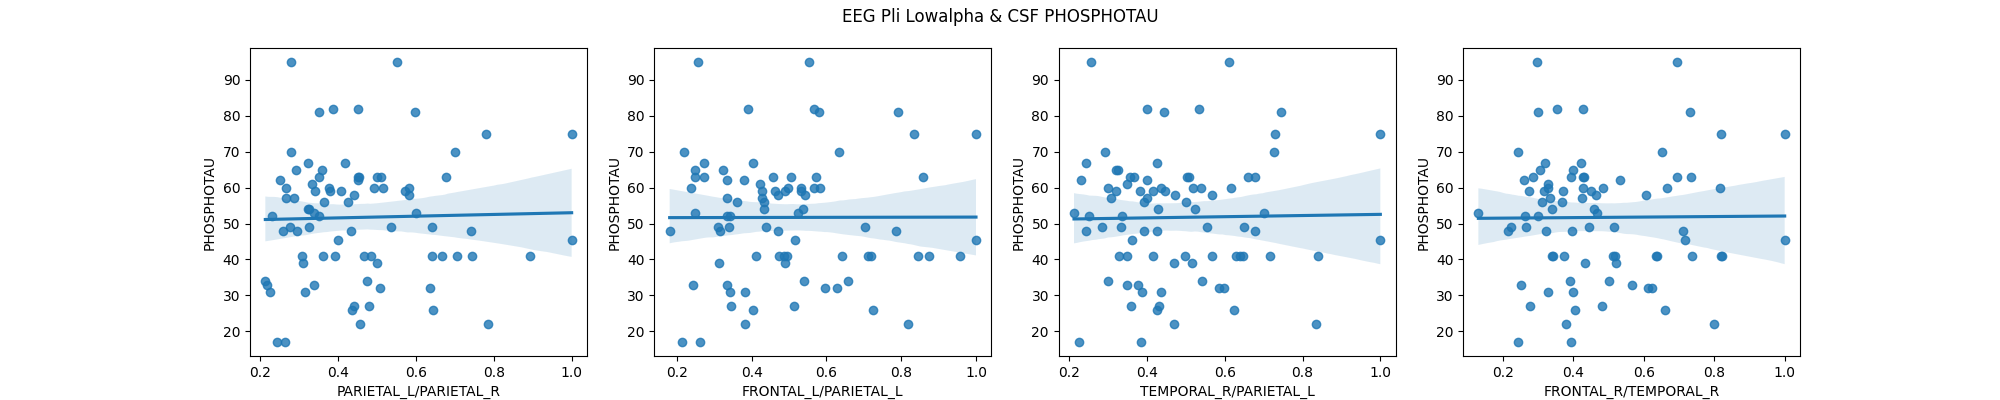

The table this chart was drawn from, first rows:
region pair, pearson, pearson p-value, pearson CI95%, spearman, spearman p-value, spearman CI95%, n
FRONTAL_L/FRONTAL_R, 0.02164, 0.8489, [-0.2   0.24], -0.01735, 0.8786, [-0.24  0.2 ], 82
FRONTAL_L/TEMPORAL_L, 0.09654, 0.3943, [-0.13  0.31], 0.0378, 0.7392, [-0.18  0.26], 82
FRONTAL_L/TEMPORAL_R, 0.02317, 0.8383, [-0.2   0.24], -0.0799, 0.4811, [-0.29  0.14], 82
FRONTAL_L/PARIETAL_L, 0.1259, 0.2658, [-0.1   0.34], 0.07071, 0.5331, [-0.15  0.29], 82
FRONTAL_L/PARIETAL_R, 0.02998, 0.7918, [-0.19  0.25], -0.003773, 0.9735, [-0.22  0.22], 82
FRONTAL_L/OCCIPITAL_L, 0.05738, 0.6132, [-0.16  0.27], 0.03468, 0.76, [-0.19  0.25], 82
FRONTAL_L/OCCIPITAL_R, 0.05543, 0.6253, [-0.17  0.27], 0.02471, 0.8278, [-0.2   0.24], 82
FRONTAL_R/TEMPORAL_L, -0.02704, 0.8118, [-0.25  0.19], -0.1069, 0.3451, [-0.32  0.12], 82
FRONTAL_R/TEMPORAL_R, 0.1112, 0.326, [-0.11  0.32], 0.03798, 0.738, [-0.18  0.26], 82
FRONTAL_R/PARIETAL_L, 0.06758, 0.5514, [-0.15  0.28], 0.03351, 0.7679, [-0.19  0.25], 82
FRONTAL_R/PARIETAL_R, 0.05834, 0.6072, [-0.16  0.27], 0.01321, 0.9074, [-0.21  0.23], 82
FRONTAL_R/OCCIPITAL_L, -0.009291, 0.9348, [-0.23  0.21], -0.02969, 0.7937, [-0.25  0.19], 82
FRONTAL_R/OCCIPITAL_R, -0.01287, 0.9098, [-0.23  0.21], -0.05087, 0.6541, [-0.27  0.17], 82
TEMPORAL_L/TEMPORAL_R, 0.09848, 0.3848, [-0.12  0.31], 0.01868, 0.8693, [-0.2   0.24], 82
TEMPORAL_L/PARIETAL_L, 0.05293, 0.641, [-0.17  0.27], 0.000543, 0.9962, [-0.22  0.22], 82
TEMPORAL_L/PARIETAL_R, 0.1108, 0.328, [-0.11  0.32], 0.05029, 0.6578, [-0.17  0.27], 82
TEMPORAL_L/OCCIPITAL_L, -0.004246, 0.9702, [-0.22  0.22], -0.04577, 0.6869, [-0.26  0.18], 82
TEMPORAL_L/OCCIPITAL_R, 0.001764, 0.9876, [-0.22  0.22], -0.03891, 0.7318, [-0.26  0.18], 82
TEMPORAL_R/PARIETAL_L, 0.1146, 0.3115, [-0.11  0.33], 0.06691, 0.5554, [-0.16  0.28], 82
TEMPORAL_R/PARIETAL_R, -0.05246, 0.644, [-0.27  0.17], -0.1003, 0.376, [-0.31  0.12], 82
TEMPORAL_R/OCCIPITAL_L, 0.1001, 0.377, [-0.12  0.31], 0.0389, 0.7319, [-0.18  0.26], 82
TEMPORAL_R/OCCIPITAL_R, 0.08767, 0.4393, [-0.13  0.3 ], 0.03721, 0.7431, [-0.18  0.25], 82
PARIETAL_L/PARIETAL_R, 0.1365, 0.2274, [-0.09  0.35], 0.1345, 0.2341, [-0.09  0.34], 82
PARIETAL_L/OCCIPITAL_L, 0.08749, 0.4403, [-0.13  0.3 ], 0.03541, 0.7552, [-0.19  0.25], 82
PARIETAL_L/OCCIPITAL_R, 0.07958, 0.4829, [-0.14  0.29], 0.03355, 0.7676, [-0.19  0.25], 82
PARIETAL_R/OCCIPITAL_L, 0.0003298, 0.9977, [-0.22  0.22], -0.0467, 0.6808, [-0.26  0.17], 82
PARIETAL_R/OCCIPITAL_R, 0.03647, 0.7481, [-0.18  0.25], -0.01798, 0.8742, [-0.24  0.2 ], 82
OCCIPITAL_L/OCCIPITAL_R, -0.07121, 0.5302, [-0.29  0.15], -0.07811, 0.491, [-0.29  0.14], 82
